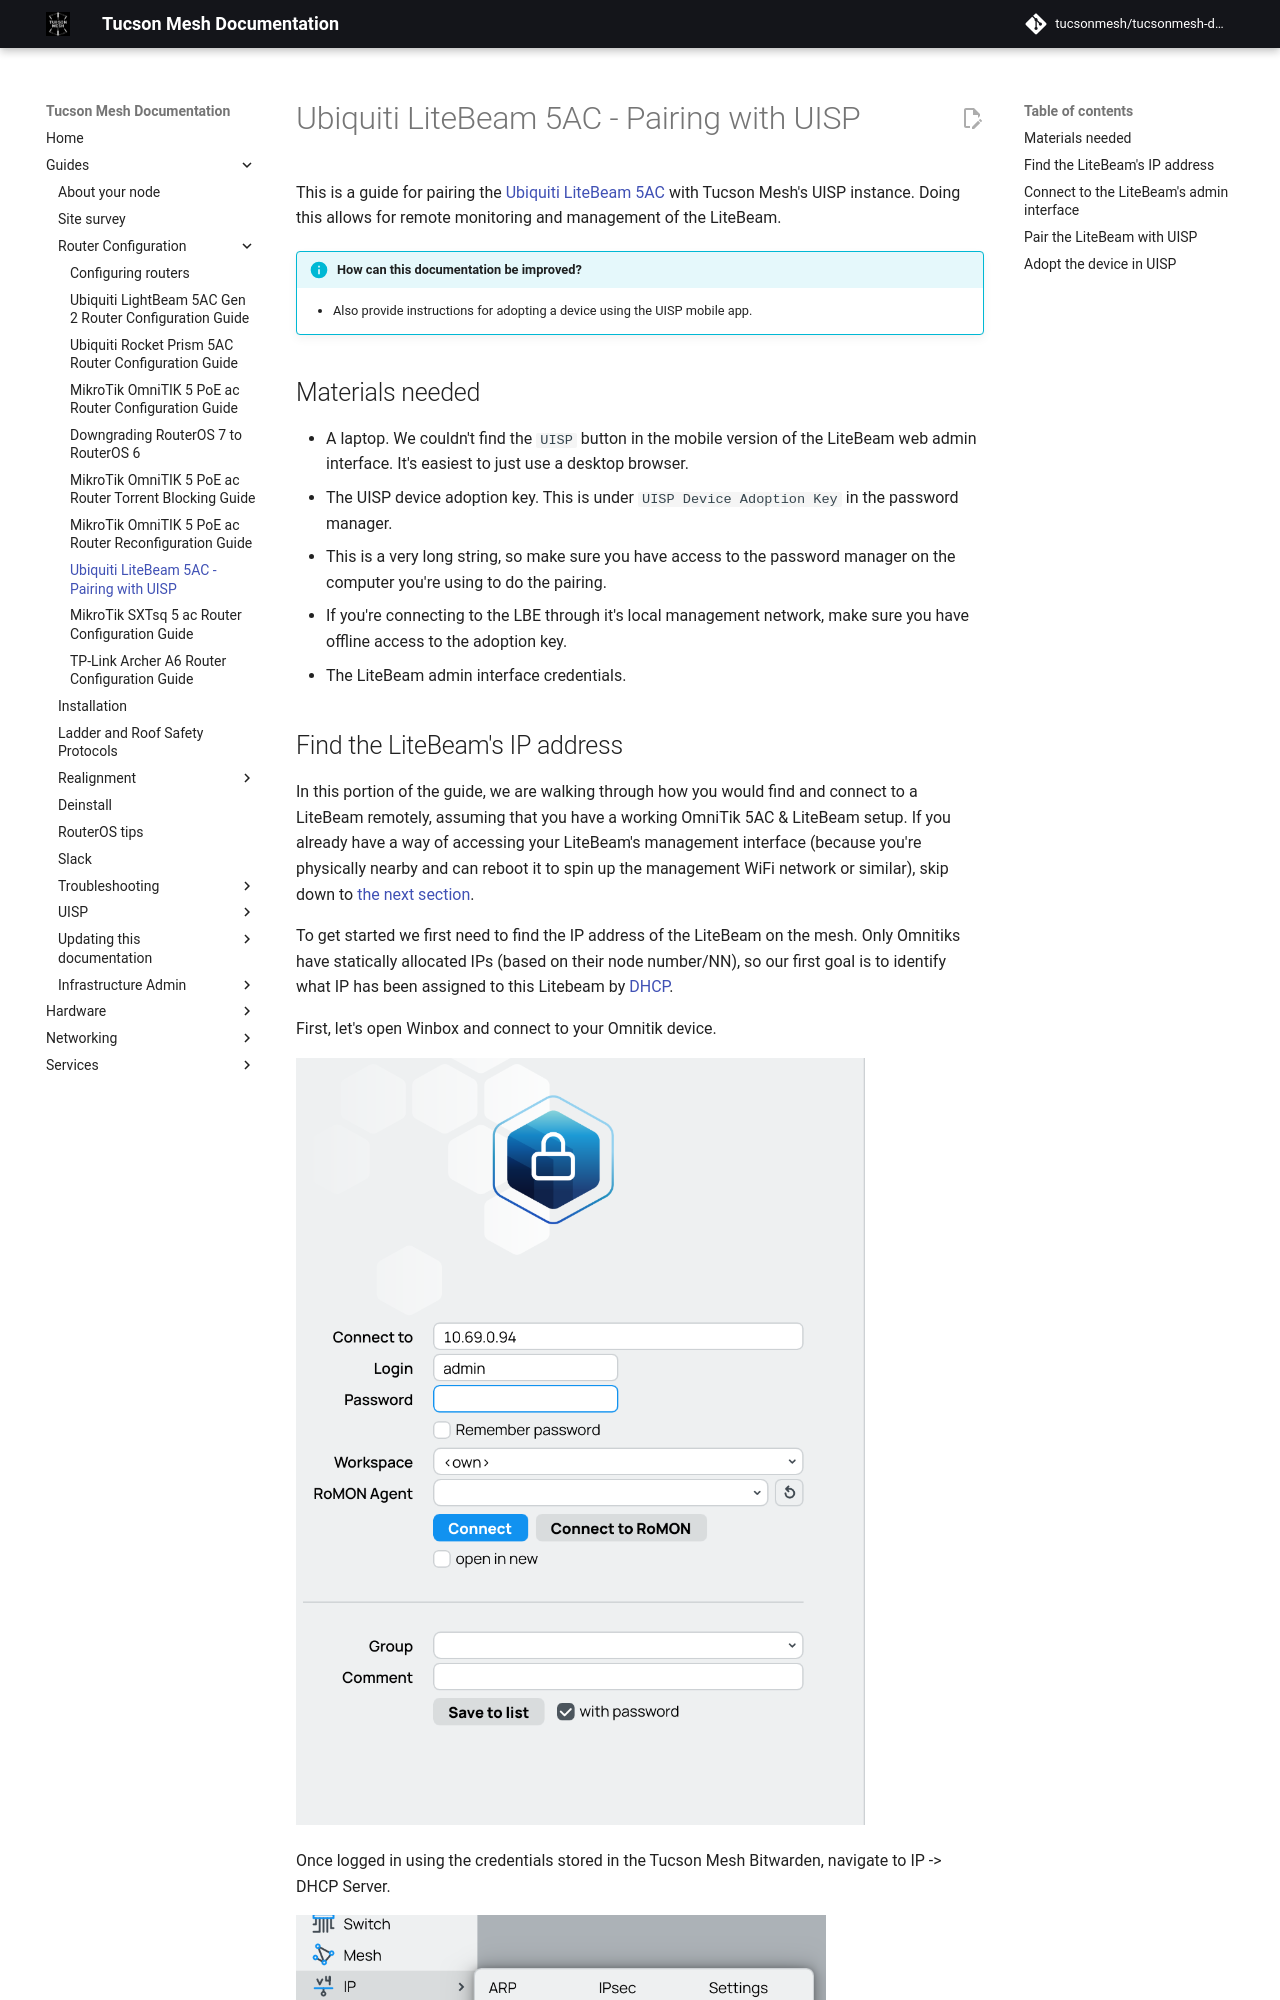

repository: tucsonmesh/tucsonmesh-docs · page: guides/configuring-routers/pairing-lbes-with-uisp/index.html · generator: mkdocs

# Ubiquiti LiteBeam 5AC - Pairing with UISP

This is a guide for pairing the [Ubiquiti LiteBeam 5AC](../../hardware/litebeam.md) with Tucson Mesh's UISP instance. Doing this allows for remote monitoring and management of the LiteBeam.

!!! info "How can this documentation be improved?" 

    - Also provide instructions for adopting a device using the UISP mobile app.


## Materials needed

- A laptop. We couldn't find the `UISP` button in the mobile version of the LiteBeam web admin interface. It's easiest to just use a desktop browser.
- The UISP device adoption key. This is under `UISP Device Adoption Key` in the password manager. 
  - This is a very long string, so make sure you have access to the password manager on the computer you're using to do the pairing.
  - If you're connecting to the LBE through it's local management network, make sure you have offline access to the adoption key.
- The LiteBeam admin interface credentials.
